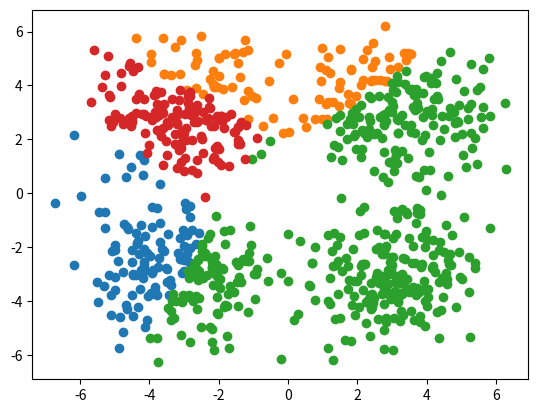

Write Python code to recreate this figure.
import numpy as np
import pandas as pd
import matplotlib.pyplot as plt

q = 3
k = 4


## Code repris du premier tp
centre1=np.array([3,3])
centre2=np.array([-3,-3])
centre3=np.array([3,-3])
centre4=np.array([-3,3])
sigma=np.array([[1.5,0],[0,1.5]])
taille=200
cluster1=np.random.multivariate_normal(centre1,sigma,taille)
cluster2=np.random.multivariate_normal(centre2,sigma,taille)
cluster3=np.random.multivariate_normal(centre3,sigma,taille)
cluster4=np.random.multivariate_normal(centre4,sigma,taille)
cluster = np.concatenate((cluster1, cluster2, cluster3, cluster4))

## Fonction minkowski
def minkowski(point1,point2):
    return pow(pow(abs(point2[0]-point1[0]), q) + pow(abs(point2[1]-point1[1]), q), 1/q)

## Génération de notre centre de gravité
def make_center():
    return ((-6) - 6) * np.random.random_sample((k, 2)) + 6



def min_distance(point,centre):
    min = 100  
    index = 0
    for c in centre:
        tmp = minkowski(point,c)
        if tmp < min:
            min = tmp
            ck = index
        index = index + 1
    return ck

def k_means():
    uk = make_center()
    cl = [[] for i in range(k)]
    ik = 0
    jw = []
    j = 0
    uk1 = make_center()

    while 1:

        cl = [[] for i in range(k)]
        for point in cluster:
            ck = min_distance(point,uk)
            cl[ck].append(point)

        for liste in cl:
            xs = 0
            ys = 0
            for coord in liste:
                xs += coord[0]
                ys += coord[1]
            if len(liste) != 0:
                xk = (1/len(liste)) * xs
                yk = (1/len(liste)) * ys
                uk[ik] = [xk,yk]
            ik+=1
        end = 1
        for i in range(0,k):
            for j in range(0,2):
                if uk[i][j] != uk1[i][j]:
                    end = 0
        if end == True:
            break
        ik = 0
        uk1 = uk

    for liste in cl:
        plt.scatter([point[0] for point in liste], [point[1] for point in liste])
    plt.show()

k_means()